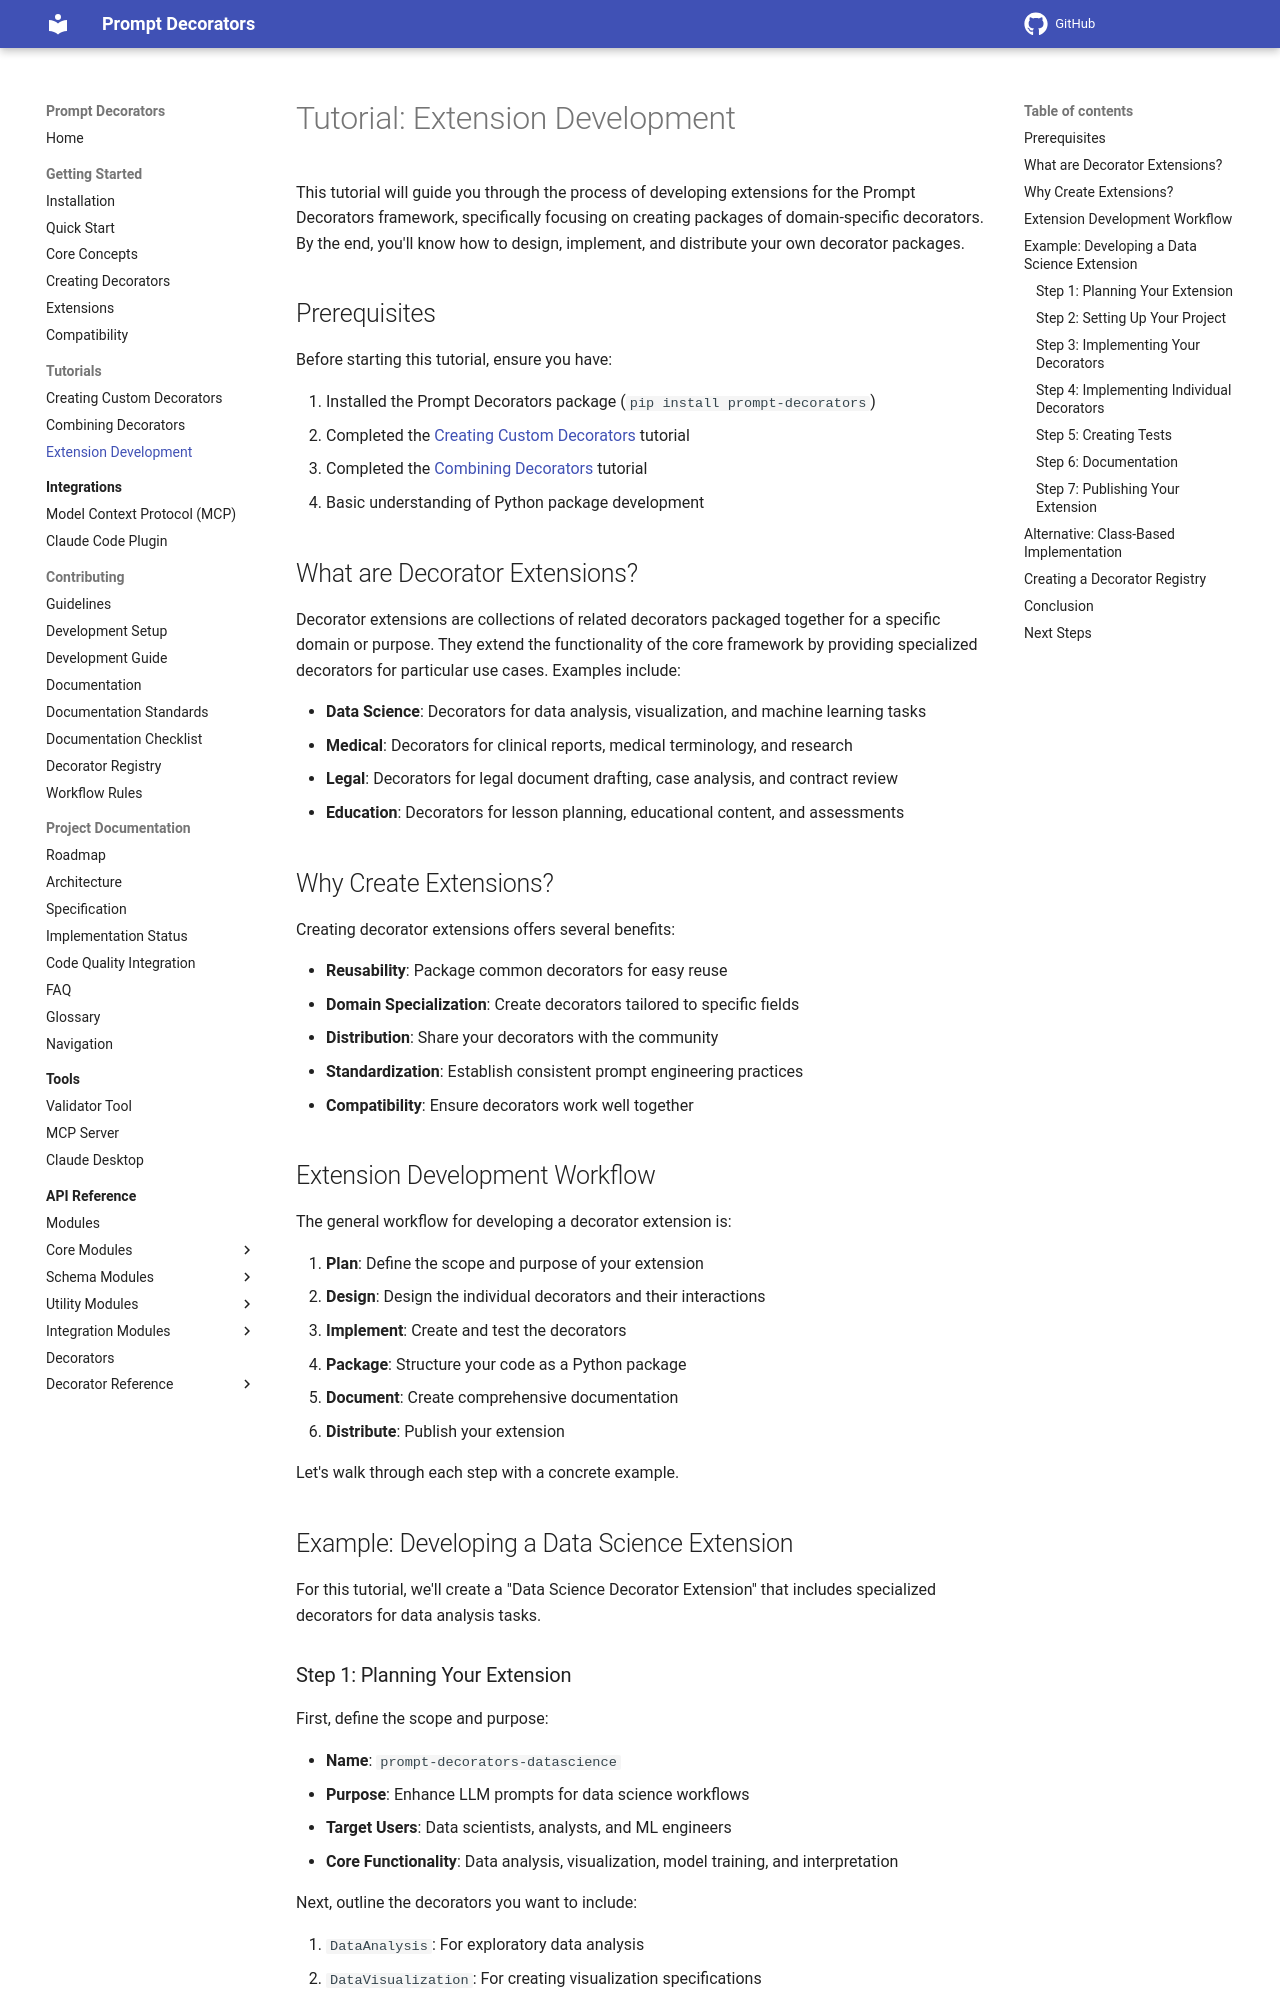

repository: synaptiai/prompt-decorators · page: tutorials/extension_development/index.html · generator: mkdocs

# Tutorial: Extension Development

This tutorial will guide you through the process of developing extensions for the Prompt Decorators framework, specifically focusing on creating packages of domain-specific decorators. By the end, you'll know how to design, implement, and distribute your own decorator packages.

## Prerequisites

Before starting this tutorial, ensure you have:

1. Installed the Prompt Decorators package (`pip install prompt-decorators`)
2. Completed the [Creating Custom Decorators](creating_custom_decorator.md) tutorial
3. Completed the [Combining Decorators](combining_decorators.md) tutorial
4. Basic understanding of Python package development

## What are Decorator Extensions?

Decorator extensions are collections of related decorators packaged together for a specific domain or purpose. They extend the functionality of the core framework by providing specialized decorators for particular use cases. Examples include:

- **Data Science**: Decorators for data analysis, visualization, and machine learning tasks
- **Medical**: Decorators for clinical reports, medical terminology, and research
- **Legal**: Decorators for legal document drafting, case analysis, and contract review
- **Education**: Decorators for lesson planning, educational content, and assessments

## Why Create Extensions?

Creating decorator extensions offers several benefits:

- **Reusability**: Package common decorators for easy reuse
- **Domain Specialization**: Create decorators tailored to specific fields
- **Distribution**: Share your decorators with the community
- **Standardization**: Establish consistent prompt engineering practices
- **Compatibility**: Ensure decorators work well together

## Extension Development Workflow

The general workflow for developing a decorator extension is:

1. **Plan**: Define the scope and purpose of your extension
2. **Design**: Design the individual decorators and their interactions
3. **Implement**: Create and test the decorators
4. **Package**: Structure your code as a Python package
5. **Document**: Create comprehensive documentation
6. **Distribute**: Publish your extension

Let's walk through each step with a concrete example.

## Example: Developing a Data Science Extension

For this tutorial, we'll create a "Data Science Decorator Extension" that includes specialized decorators for data analysis tasks.

### Step 1: Planning Your Extension

First, define the scope and purpose:

- **Name**: `prompt-decorators-datascience`
- **Purpose**: Enhance LLM prompts for data science workflows
- **Target Users**: Data scientists, analysts, and ML engineers
- **Core Functionality**: Data analysis, visualization, model training, and interpretation

Next, outline the decorators you want to include:

1. `DataAnalysis`: For exploratory data analysis
2. `DataVisualization`: For creating visualization specifications
3. `ModelEvaluation`: For evaluating ML model performance
4. `StatisticalSummary`: For statistical analysis of data
5. `DataCleaning`: For data preprocessing suggestions
